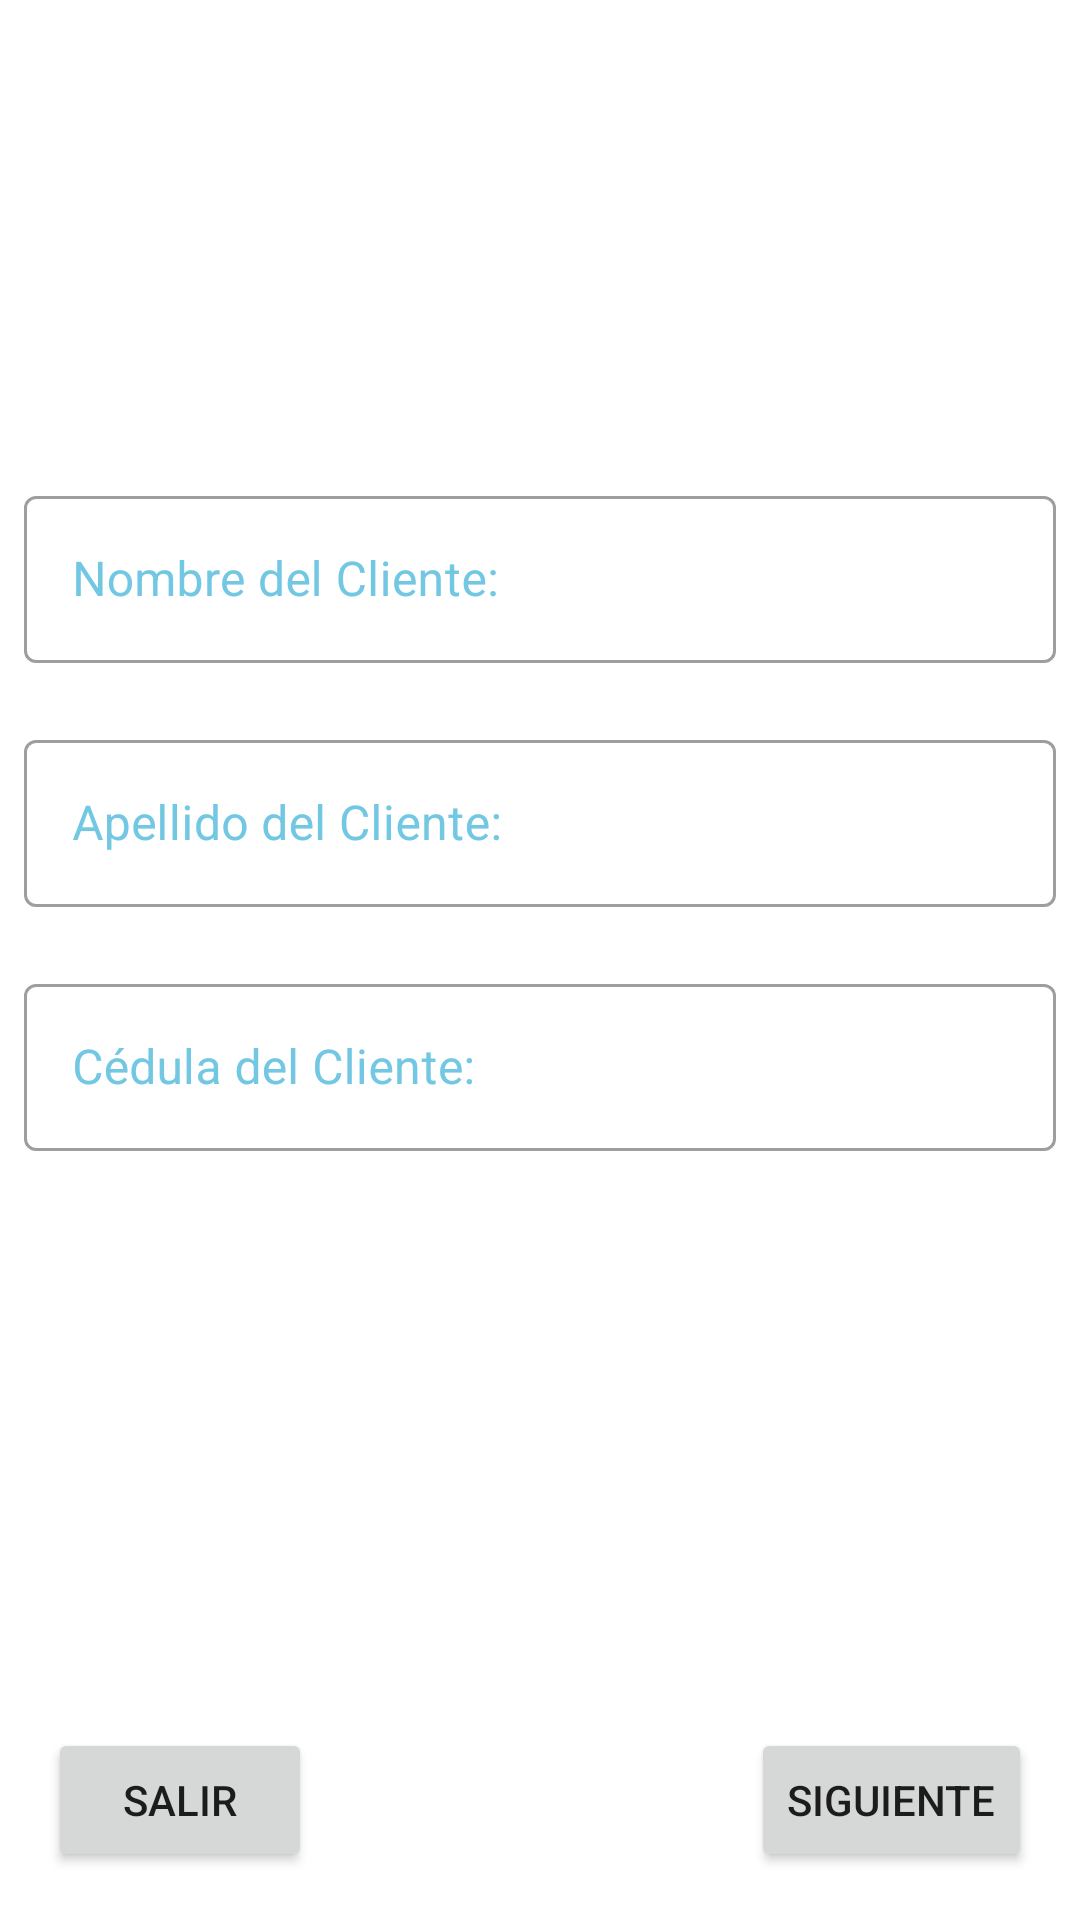

Android layout source for this screen:
<!-- AndroidManifest.xml: application theme Theme.EntrevistaTFHKA -->
<!-- res/layout/fragment_2.xml -->
<?xml version="1.0" encoding="utf-8"?>
    <androidx.constraintlayout.widget.ConstraintLayout
     xmlns:android="http://schemas.android.com/apk/res/android"
    xmlns:app="http://schemas.android.com/apk/res-auto"
    xmlns:tools="http://schemas.android.com/tools"
        android:layout_width="match_parent"
        android:layout_height="match_parent"
        tools:context=".view.activity.Fragment2">

        <com.google.android.material.textfield.TextInputLayout
            android:id="@+id/tf_nombre"
            style="@style/Widget.MaterialComponents.TextInputLayout.OutlinedBox"
            android:layout_width="match_parent"
            android:layout_height="wrap_content"
            android:layout_marginStart="8dp"
            android:layout_marginTop="160dp"
            android:layout_marginEnd="8dp"
            android:hint="@string/nombre_cliente"
            app:errorEnabled="true"
            android:textColorHint="@color/colorPrimary"
            app:layout_constraintEnd_toEndOf="parent"
            app:layout_constraintStart_toStartOf="parent"
            app:layout_constraintTop_toTopOf="parent">

            <com.google.android.material.textfield.TextInputEditText
                android:id="@+id/et_nombre"
                android:layout_width="match_parent"
                android:layout_height="wrap_content"
                android:inputType="textCapWords" />

        </com.google.android.material.textfield.TextInputLayout>

        <com.google.android.material.textfield.TextInputLayout
            android:id="@+id/tf_apellido"
            style="@style/Widget.MaterialComponents.TextInputLayout.OutlinedBox"
            android:layout_width="match_parent"
            android:layout_height="wrap_content"
            android:layout_marginStart="8dp"
            android:layout_marginEnd="8dp"
            android:hint="@string/apellido_cliente"
            android:textColorHint="@color/colorPrimary"
            app:errorEnabled="true"
            app:layout_constraintEnd_toEndOf="parent"
            app:layout_constraintStart_toStartOf="parent"
            app:layout_constraintTop_toBottomOf="@+id/tf_nombre">

            <com.google.android.material.textfield.TextInputEditText
                android:id="@+id/et_apellido"
                android:layout_width="match_parent"
                android:layout_height="wrap_content"
                android:inputType="textCapSentences"
                />

        </com.google.android.material.textfield.TextInputLayout>

        <com.google.android.material.textfield.TextInputLayout
            android:id="@+id/tf_cedula"
            style="@style/Widget.MaterialComponents.TextInputLayout.OutlinedBox"
            android:layout_width="match_parent"
            android:layout_height="wrap_content"
            android:layout_marginStart="8dp"
            android:layout_marginEnd="8dp"
            android:hint="@string/cedula_cliente"
            android:textColorHint="@color/colorPrimary"
            app:errorEnabled="true"
            app:layout_constraintEnd_toEndOf="parent"
            app:layout_constraintStart_toStartOf="parent"
            app:layout_constraintTop_toBottomOf="@+id/tf_apellido">

            <com.google.android.material.textfield.TextInputEditText
                android:id="@+id/et_cedula"
                android:layout_width="match_parent"
                android:layout_height="wrap_content"
                android:inputType="number"
                android:maxLength="9"
                />

        </com.google.android.material.textfield.TextInputLayout>

        <Button
            android:id="@+id/btn_salir"
            android:layout_width="wrap_content"
            android:layout_height="wrap_content"
            android:layout_marginStart="16dp"
            android:layout_marginBottom="16dp"
            android:text="@string/salir"
            app:layout_constraintBottom_toBottomOf="parent"
            app:layout_constraintStart_toStartOf="parent" />

        <Button
            android:id="@+id/btn_siguiente"
            android:layout_width="wrap_content"
            android:layout_height="wrap_content"
            android:layout_marginEnd="16dp"
            android:layout_marginBottom="16dp"
            android:text="@string/next"
            app:layout_constraintBottom_toBottomOf="parent"
            app:layout_constraintEnd_toEndOf="parent"
            />
    </androidx.constraintlayout.widget.ConstraintLayout>
<!-- resources referenced by this layout -->
<resources>
  <color name="colorPrimary">#72C7E3</color>
  <string name="apellido_cliente">Apellido del Cliente:</string>
  <string name="cedula_cliente">Cédula del Cliente:</string>
  <string name="next">Siguiente</string>
  <string name="nombre_cliente">Nombre del Cliente:</string>
  <string name="salir">Salir</string>
  <style name="Theme.EntrevistaTFHKA" parent="Theme.MaterialComponents.DayNight.DarkActionBar">
          
          <item name="colorPrimary">@color/purple_500</item>
          <item name="colorPrimaryVariant">@color/purple_700</item>
          <item name="colorOnPrimary">@color/white</item>
          
          <item name="colorSecondary">@color/teal_200</item>
          <item name="colorSecondaryVariant">@color/teal_700</item>
          <item name="colorOnSecondary">@color/black</item>
          
          <item name="android:statusBarColor" tools:targetApi="l">?attr/colorPrimaryVariant</item>
          
      </style>
  <color name="purple_500">#FF6200EE</color>
  <color name="purple_700">#FF3700B3</color>
  <color name="white">#FFFFFFFF</color>
  <color name="teal_200">#FF03DAC5</color>
  <color name="teal_700">#FF018786</color>
  <color name="black">#FF000000</color>
</resources>
